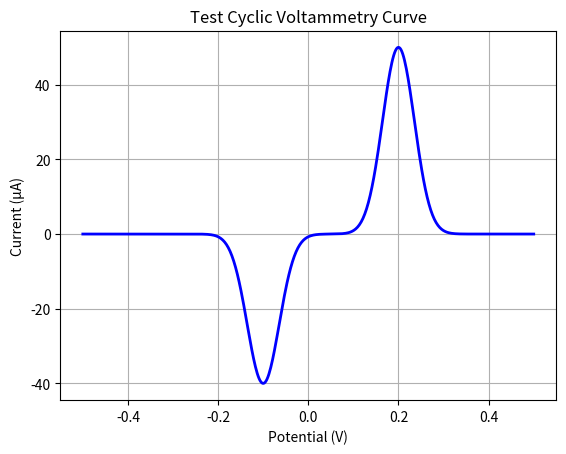

The script that saved this image:
import numpy as np
import matplotlib.pyplot as plt

# Simulate a potential sweep from -0.5V to 0.5V
potential = np.linspace(-0.5, 0.5, 500)

# Simulate a simple CV response: Gaussian peaks for anodic and cathodic currents
anodic_peak = 50 * np.exp(-((potential - 0.2)/0.05)**2)
cathodic_peak = -40 * np.exp(-((potential + 0.1)/0.05)**2)
current = anodic_peak + cathodic_peak

# Plot the CV curve
plt.plot(potential, current, color='blue', linewidth=2)
plt.title("Test Cyclic Voltammetry Curve")
plt.xlabel("Potential (V)")
plt.ylabel("Current (µA)")
plt.grid(True)
plt.savefig("TestCV_plot.png")
plt.show()
